Photos from the image-classification dataset "Private" in the GitHub repository Slade-99/Deep_Learning. Its 3 classes are: abnormal, normal, pneumonia.

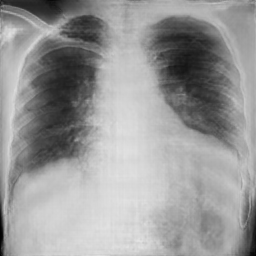
Label: pneumonia

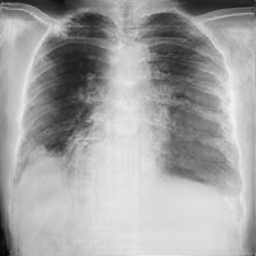
Label: pneumonia

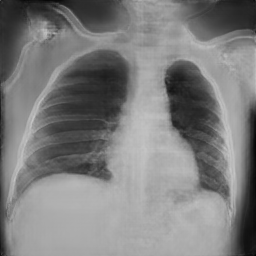
Label: normal

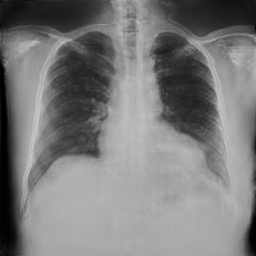
Label: normal

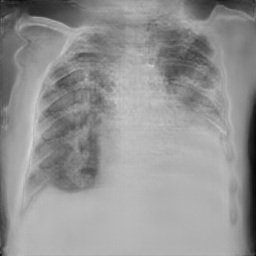
Label: pneumonia

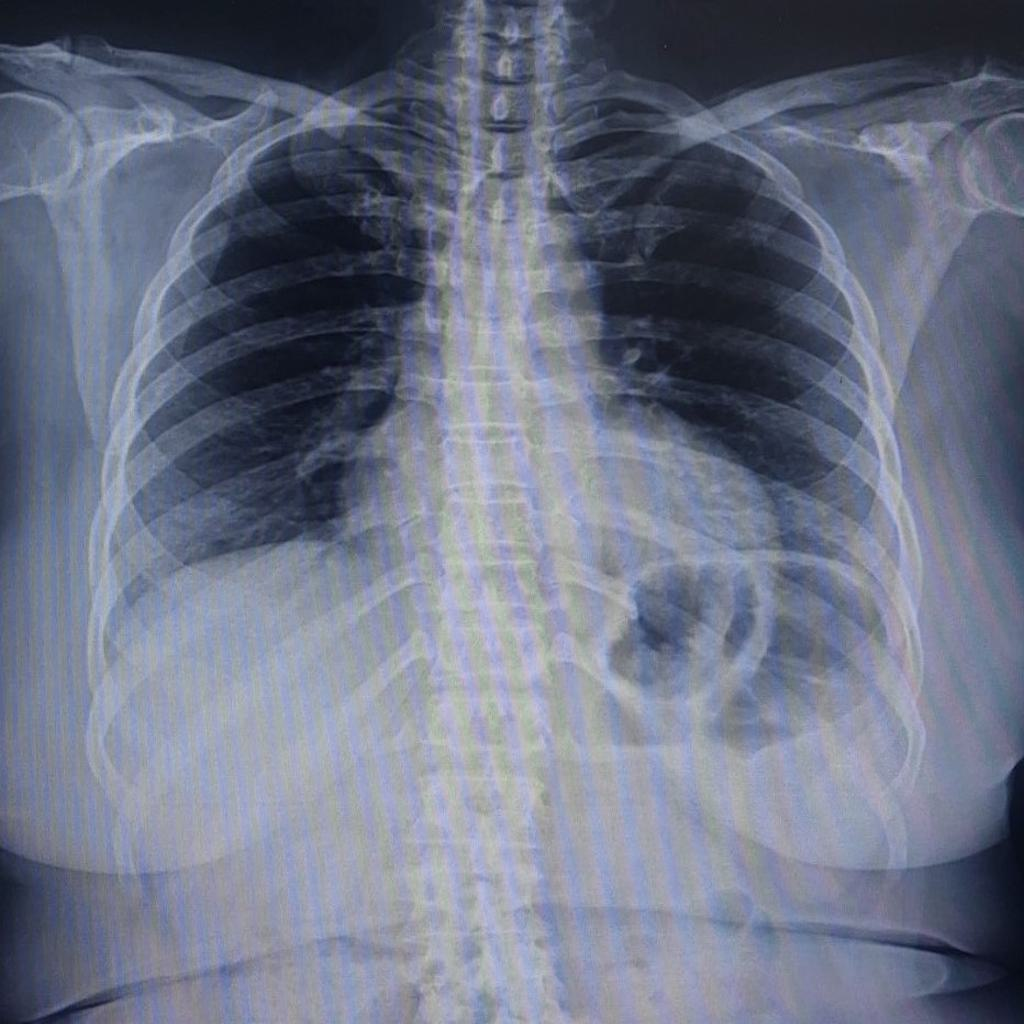
Label: normal
